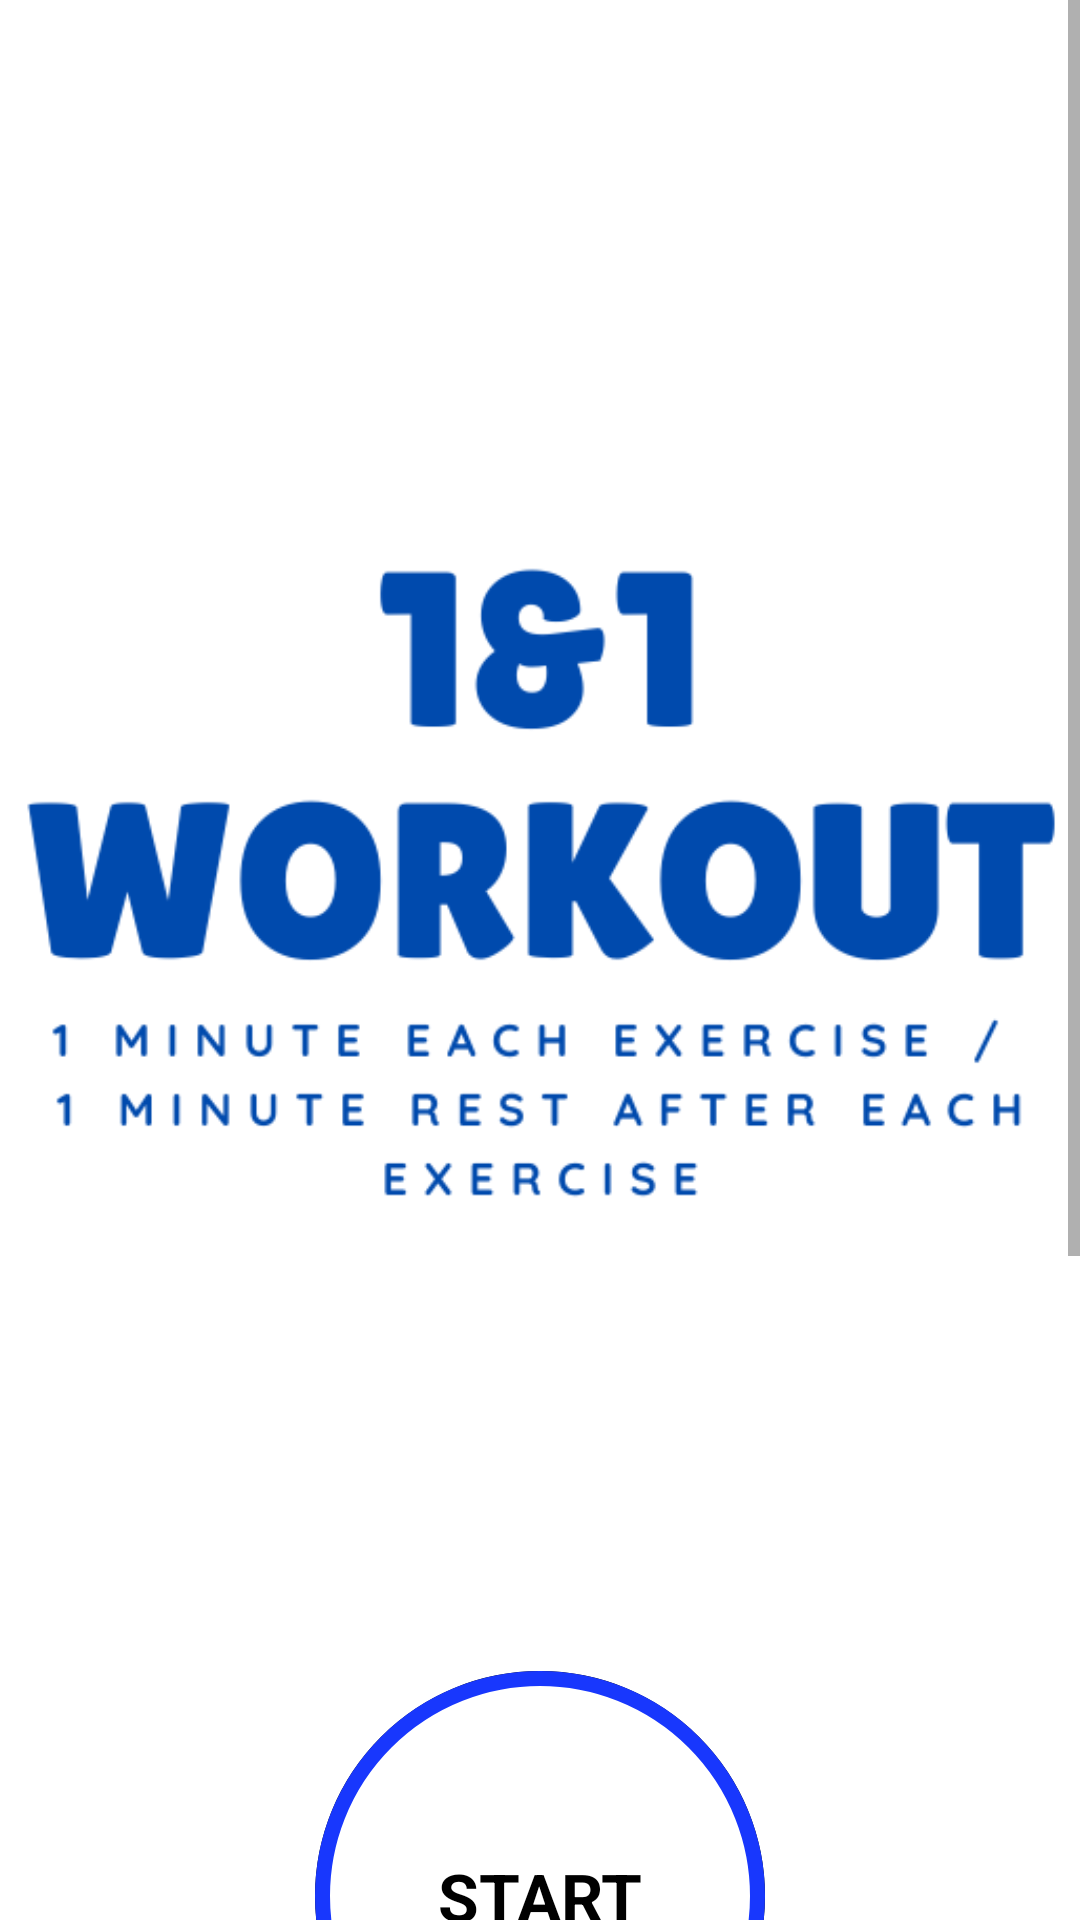

The Android layout XML behind this screen, and the referenced resources:
<!-- AndroidManifest.xml: activity theme Theme.AppCompat.Light.NoActionBar -->
<!-- res/layout/activity_main.xml -->
<?xml version="1.0" encoding="utf-8"?>
<androidx.constraintlayout.widget.ConstraintLayout xmlns:android="http://schemas.android.com/apk/res/android"
    xmlns:tools="http://schemas.android.com/tools"
    android:layout_width="match_parent"
    android:layout_height="match_parent"
    xmlns:app="http://schemas.android.com/apk/res-auto"
    tools:context=".activities.MainActivity">

    <ScrollView
        android:layout_width="0dp"
        android:layout_height="0dp"
        app:layout_constraintTop_toTopOf="parent"
        app:layout_constraintBottom_toBottomOf="parent"
        app:layout_constraintStart_toStartOf="parent"
        app:layout_constraintEnd_toEndOf="parent">

        <LinearLayout
            android:layout_width="match_parent"
            android:layout_height="wrap_content"
            android:orientation="vertical"
            android:gravity="center_horizontal"
            android:padding="@dimen/main_screen_main_layout_padding"
            android:background="@color/white">

            
            <ImageView
                android:layout_width="match_parent"
                android:layout_height="wrap_content"
                android:contentDescription="@string/image"
                android:src="@drawable/logo"
                android:scaleType="fitCenter"
                android:layout_marginTop="32dp"/>

            
            <LinearLayout
                android:id="@+id/llStart"
                android:layout_width="@dimen/start_button_size"
                android:layout_height="@dimen/start_button_size"
                android:layout_marginTop="@dimen/start_button_margin_top"
                android:gravity="center"
                android:background="@drawable/item_color_accent_border_ripple_background">

                <TextView
                    android:layout_width="wrap_content"
                    android:layout_height="wrap_content"
                    android:text="@string/start"
                    android:textColor="@color/black"
                    android:textStyle="bold"
                    android:textSize="@dimen/start_button_label_textsize"/>
            </LinearLayout>

            
            <LinearLayout
                android:layout_width="match_parent"
                android:layout_height="wrap_content"
                android:orientation="horizontal"
                android:gravity="center"
                android:background="@color/white">

                
                <LinearLayout
                    android:layout_width="wrap_content"
                    android:layout_height="wrap_content"
                    android:orientation="vertical"
                    android:layout_gravity="center"
                    android:padding="30dp">
                    <LinearLayout
                        android:id="@+id/llBMI"
                        android:layout_width="60dp"
                        android:layout_height="60dp"
                        android:layout_gravity="center"
                        android:background="@drawable/item_circular_color_accent_background"
                        android:gravity="center">
                        <TextView
                            android:layout_width="wrap_content"
                            android:layout_height="wrap_content"
                            android:text="@string/bmi"
                            android:textColor="@color/white"
                            android:textStyle="bold"
                            android:textSize="22sp"/>
                    </LinearLayout>

                    <TextView
                        android:layout_width="wrap_content"
                        android:layout_height="wrap_content"
                        android:layout_marginTop="5dp"
                        android:text="@string/calculator"
                        android:textColor="@color/blue_accent"
                        android:textSize="22sp"
                        android:textStyle="bold"/>
                </LinearLayout>

                
                <LinearLayout
                    android:layout_width="wrap_content"
                    android:layout_height="wrap_content"
                    android:orientation="vertical"
                    android:layout_gravity="center"
                    android:padding="30dp">
                    <LinearLayout
                        android:id="@+id/llHistory"
                        android:layout_width="60dp"
                        android:layout_height="60dp"
                        android:layout_gravity="center"
                        android:background="@drawable/item_circular_color_accent_background"
                        android:gravity="center">
                        <ImageView
                            android:layout_height="wrap_content"
                            android:layout_width="wrap_content"
                            android:src="@drawable/history"/>
                    </LinearLayout>
                    <TextView
                        android:layout_width="wrap_content"
                        android:layout_height="wrap_content"
                        android:layout_marginTop="5dp"
                        android:text="@string/history"
                        android:textColor="@color/blue_accent"
                        android:textSize="22sp"
                        android:textStyle="bold"/>
                </LinearLayout>
            </LinearLayout>

            
            <LinearLayout
                android:id="@+id/llLevel"
                android:layout_width="match_parent"
                android:layout_height="wrap_content">
                <RadioGroup
                    android:id="@+id/rgLevels"
                    android:layout_width="match_parent"
                    android:layout_height="wrap_content"
                    android:layout_margin="10dp"
                    android:background="@drawable/drawable_radio_group_levels"
                    android:orientation="horizontal">

                    <RadioButton
                        android:id="@+id/rbLevelOne"
                        android:layout_width="0dp"
                        android:layout_height="35dp"
                        android:layout_weight="1"
                        android:background="@drawable/drawable_rb_level_selector"
                        android:checked="true"
                        android:text="@string/level_1"
                        android:gravity="center"
                        android:textColor="@drawable/drawable_units_tab_text_color_selector"
                        android:textSize="20sp"
                        android:textStyle="bold"
                        android:button="@null"/>
                    <RadioButton
                        android:id="@+id/rbLevelTwo"
                        android:layout_width="0dp"
                        android:layout_height="35dp"
                        android:layout_weight="1"
                        android:background="@drawable/drawable_rb_level_selector"
                        android:checked="false"
                        android:text="@string/level_2"
                        android:gravity="center"
                        android:textColor="@drawable/drawable_units_tab_text_color_selector"
                        android:textSize="20sp"
                        android:textStyle="bold"
                        android:button="@null"/>
                    <RadioButton
                        android:id="@+id/rbLevelThree"
                        android:layout_width="0dp"
                        android:layout_height="35dp"
                        android:layout_weight="1"
                        android:background="@drawable/drawable_rb_level_selector"
                        android:checked="false"
                        android:text="@string/level_3"
                        android:gravity="center"
                        android:textColor="@drawable/drawable_units_tab_text_color_selector"
                        android:textSize="20sp"
                        android:textStyle="bold"
                        android:button="@null"/>
                </RadioGroup>
            </LinearLayout>

            
            <TextView
                android:layout_width="match_parent"
                android:layout_height="wrap_content"
                android:text="@string/level1_note"
                android:gravity="center"
                android:textStyle="bold"/>
            <TextView
                android:layout_width="match_parent"
                android:layout_height="wrap_content"
                android:text="@string/level2_note"
                android:gravity="center"
                android:textStyle="bold"/>
            <TextView
                android:id="@+id/tvLevel3"
                android:layout_width="match_parent"
                android:layout_height="wrap_content"
                android:text="@string/level3_note"
                android:gravity="center"
                android:textStyle="bold"/>
        </LinearLayout>
    </ScrollView>
</androidx.constraintlayout.widget.ConstraintLayout>
<!-- resources referenced by this layout -->
<resources>
  <color name="black">#FF000000</color>
  <color name="blue_accent">#1837fd</color>
  <color name="white">#FFFFFFFF</color>
  <dimen name="main_screen_main_layout_padding">5dp</dimen>
  <dimen name="start_button_label_textsize">22sp</dimen>
  <dimen name="start_button_margin_top">20dp</dimen>
  <dimen name="start_button_size">150dp</dimen>
  <!-- drawable drawable_rb_level_selector (drawable) -->
  <?xml version="1.0" encoding="utf-8"?>
  <selector xmlns:android="http://schemas.android.com/apk/res/android">
      <item android:state_checked="true">
          <shape android:shape="rectangle">
              <solid android:color="@color/blue_accent"/>
              <corners android:radius="30dp"/>
          </shape>
      </item>
  </selector>
  <!-- drawable item_circular_color_accent_background (drawable) -->
  <?xml version="1.0" encoding="utf-8"?>
  <shape xmlns:android="http://schemas.android.com/apk/res/android"
      android:shape="oval">
  
      <solid android:color="@color/blue_accent"/>
  
  </shape>
  <!-- drawable item_color_accent_border_ripple_background (drawable) -->
  <?xml version="1.0" encoding="utf-8"?>
  <ripple xmlns:android="http://schemas.android.com/apk/res/android"
      android:color="@color/gray_ripple">
      <item android:id="@+id/mask">
          <shape android:shape="oval">
              <solid android:color="@color/black"/>
          </shape>
      </item>
      <item android:drawable="@drawable/item_circular_color_accent_border"/>
      </ripple>
  <!-- drawable logo: png bitmap (drawable, 28400 bytes) -->
  <string name="bmi">BMI</string>
  <string name="calculator">Calculator</string>
  <string name="history">History</string>
  <string name="image">Home image</string>
  <string name="level1_note">Level 1 = 1 set of 10 exercises</string>
  <string name="level2_note">Level 2 = 2 sets of 10 exercises</string>
  <string name="level3_note">Level 3 = 3 sets of 10 exercises</string>
  <string name="level_1">Level 1</string>
  <string name="level_2">Level 2</string>
  <string name="level_3">Level 3</string>
  <string name="start">START</string>
  <color name="gray_ripple">#ACABAB</color>
  <!-- drawable item_circular_color_accent_border (drawable) -->
  <?xml version="1.0" encoding="utf-8"?>
  <shape xmlns:android="http://schemas.android.com/apk/res/android"
      android:shape="oval">
      <stroke android:width="5dp"
          android:color="@color/blue_accent"/>
      <solid android:color="@color/white"/>
  
  </shape>
</resources>
